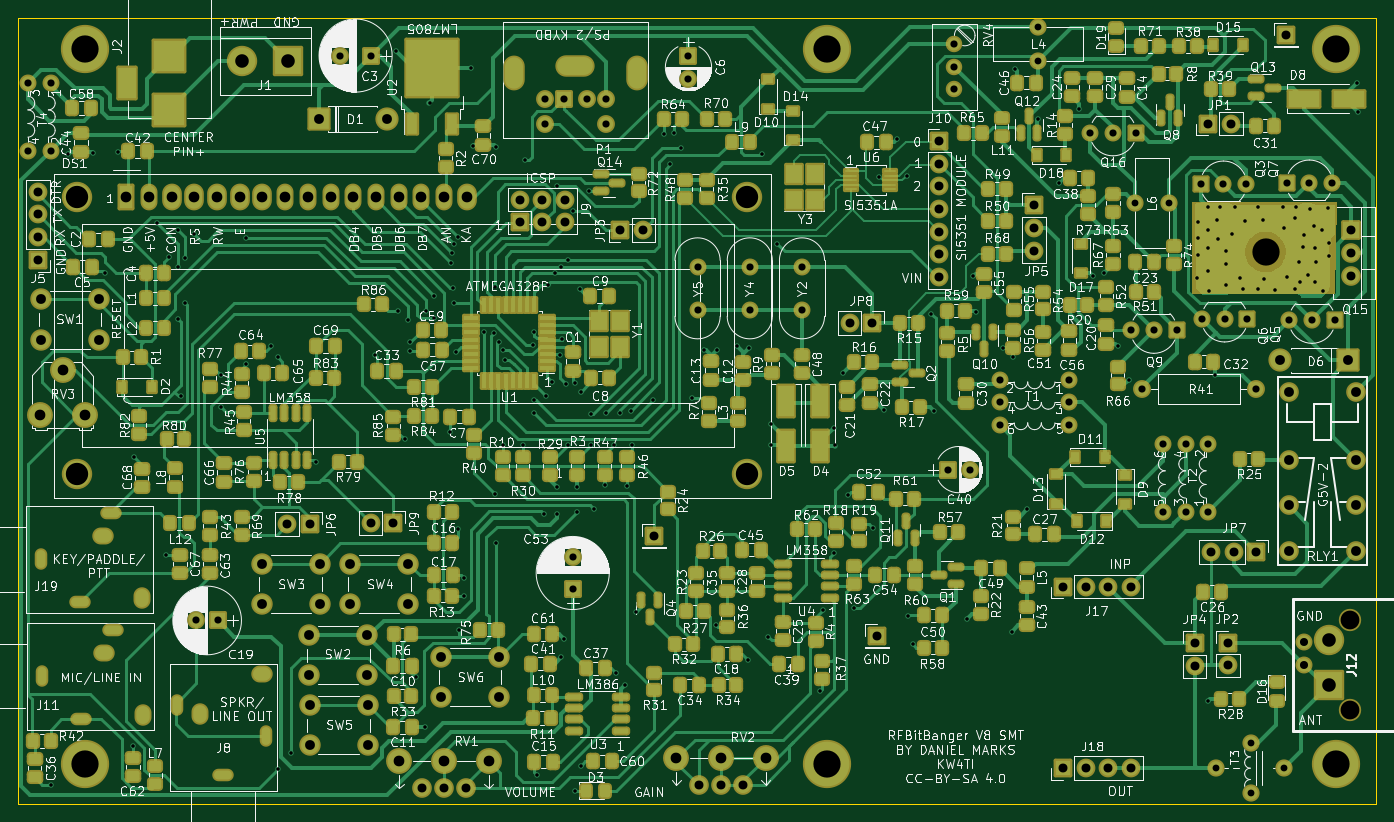
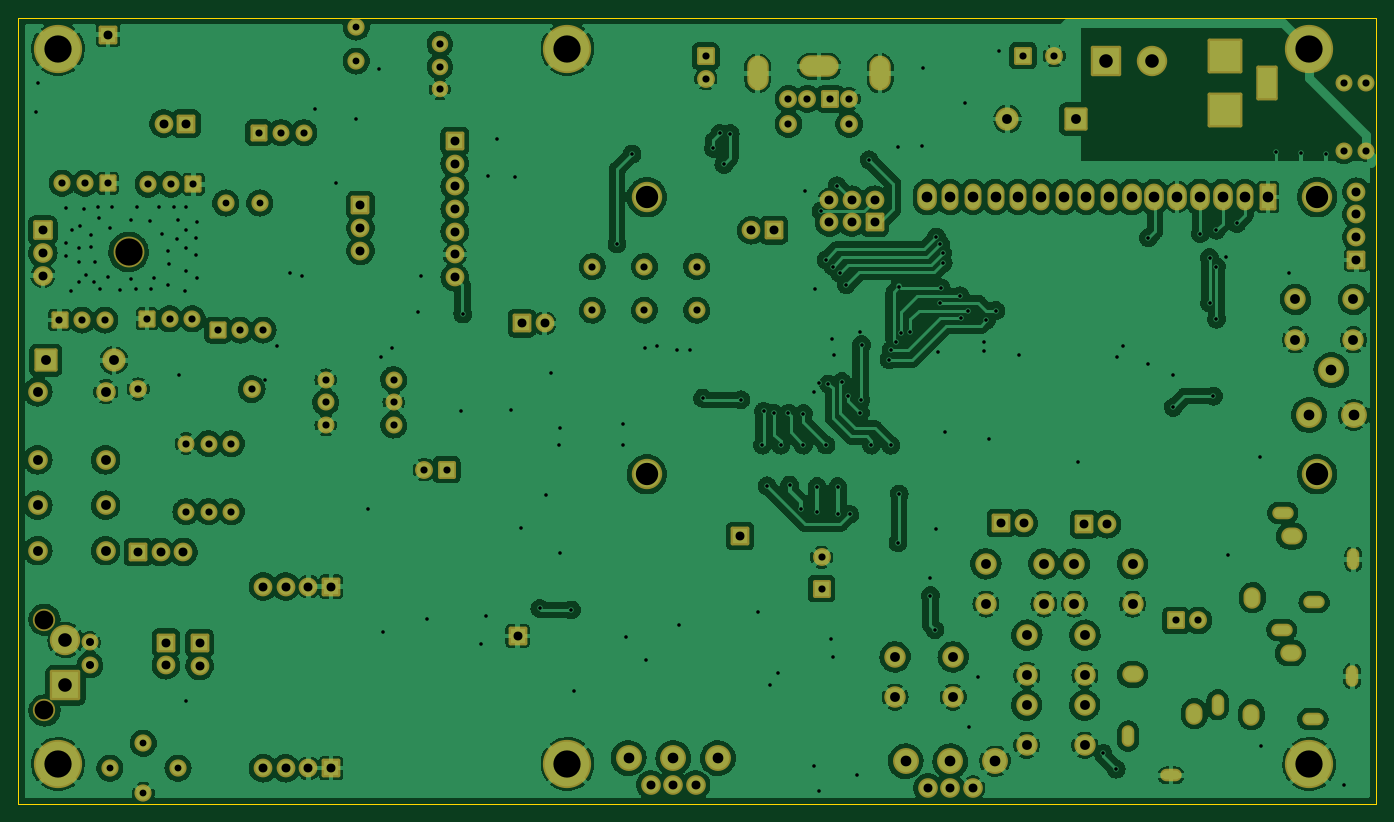
Circuit board: 11 layer files. Board 152.0 x 88.0 mm.
- bottom_copper: RFBitBangSMT-CuBottom.gbr (629492 bytes)
- top_copper: RFBitBangSMT-CuTop.gbr (153600 bytes)
- outline: RFBitBangSMT-EdgeCuts.gbr (691 bytes)
- bottom_mask: RFBitBangSMT-MaskBottom.gbr (11015 bytes)
- top_mask: RFBitBangSMT-MaskTop.gbr (30419 bytes)
- drill: RFBitBangSMT-NPTH.drl (452 bytes)
- drill: RFBitBangSMT-PTH.drl (8027 bytes)
- paste: RFBitBangSMT-PasteBottom.gbr (461 bytes)
- paste: RFBitBangSMT-PasteTop.gbr (18937 bytes)
- bottom_silk: RFBitBangSMT-SilkBottom.gbr (11018 bytes)
- top_silk: RFBitBangSMT-SilkTop.gbr (411060 bytes)

=== bottom_copper: RFBitBangSMT-CuBottom.gbr (629492 bytes, source omitted) ===
=== top_copper: RFBitBangSMT-CuTop.gbr (153600 bytes, source omitted) ===
=== outline: RFBitBangSMT-EdgeCuts.gbr ===
%TF.GenerationSoftware,KiCad,Pcbnew,(6.0.11)*%
%TF.CreationDate,2023-05-29T12:36:13-05:00*%
%TF.ProjectId,RFBitBangSMT,52464269-7442-4616-9e67-534d542e6b69,rev?*%
%TF.SameCoordinates,Original*%
%TF.FileFunction,Profile,NP*%
%FSLAX46Y46*%
G04 Gerber Fmt 4.6, Leading zero omitted, Abs format (unit mm)*
G04 Created by KiCad (PCBNEW (6.0.11)) date 2023-05-29 12:36:13*
%MOMM*%
%LPD*%
G01*
G04 APERTURE LIST*
%TA.AperFunction,Profile*%
%ADD10C,0.150000*%
%TD*%
G04 APERTURE END LIST*
D10*
X190000000Y-145000000D02*
X38000000Y-145000000D01*
X38000000Y-145000000D02*
X38000000Y-57000000D01*
X190000000Y-57000000D02*
X190000000Y-145000000D01*
X38000000Y-57000000D02*
X190000000Y-57000000D01*
M02*

=== bottom_mask: RFBitBangSMT-MaskBottom.gbr (11015 bytes, source omitted) ===
=== top_mask: RFBitBangSMT-MaskTop.gbr (30419 bytes, source omitted) ===
=== drill: RFBitBangSMT-NPTH.drl ===
M48
; DRILL file {KiCad (6.0.11)} date Mon May 29 12:36:13 2023
; FORMAT={-:-/ absolute / inch / decimal}
; #@! TF.CreationDate,2023-05-29T12:36:13-05:00
; #@! TF.GenerationSoftware,Kicad,Pcbnew,(6.0.11)
; #@! TF.FileFunction,NonPlated,1,2,NPTH
FMAT,2
INCH
; #@! TA.AperFunction,NonPlated,NPTH,ComponentDrill
T1C0.0827
; #@! TA.AperFunction,NonPlated,NPTH,ComponentDrill
T2C0.1200
%
G90
G05
T1
X7.3632Y-4.8955
X7.3632Y-5.2955
T2
X6.9921Y-3.2756
T0
M30

=== drill: RFBitBangSMT-PTH.drl (8027 bytes, source omitted) ===
=== paste: RFBitBangSMT-PasteBottom.gbr ===
%TF.GenerationSoftware,KiCad,Pcbnew,(6.0.11)*%
%TF.CreationDate,2023-05-26T16:46:52-05:00*%
%TF.ProjectId,RFBitBangSMT,52464269-7442-4616-9e67-534d542e6b69,rev?*%
%TF.SameCoordinates,Original*%
%TF.FileFunction,Paste,Bot*%
%TF.FilePolarity,Positive*%
%FSLAX46Y46*%
G04 Gerber Fmt 4.6, Leading zero omitted, Abs format (unit mm)*
G04 Created by KiCad (PCBNEW (6.0.11)) date 2023-05-26 16:46:52*
%MOMM*%
%LPD*%
G01*
G04 APERTURE LIST*
G04 APERTURE END LIST*
M02*

=== paste: RFBitBangSMT-PasteTop.gbr (18937 bytes, source omitted) ===
=== bottom_silk: RFBitBangSMT-SilkBottom.gbr (11018 bytes, source omitted) ===
=== top_silk: RFBitBangSMT-SilkTop.gbr (411060 bytes, source omitted) ===
